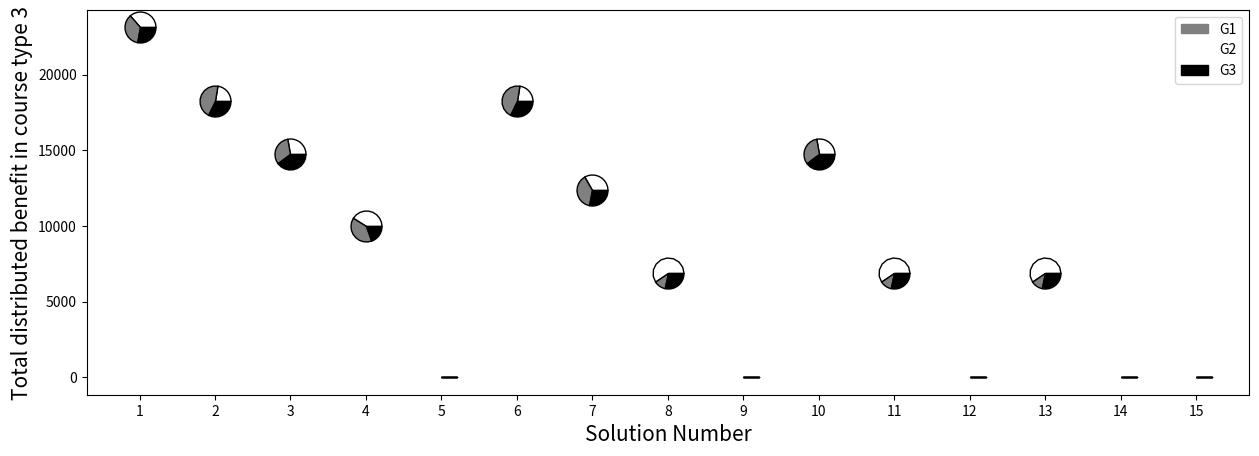
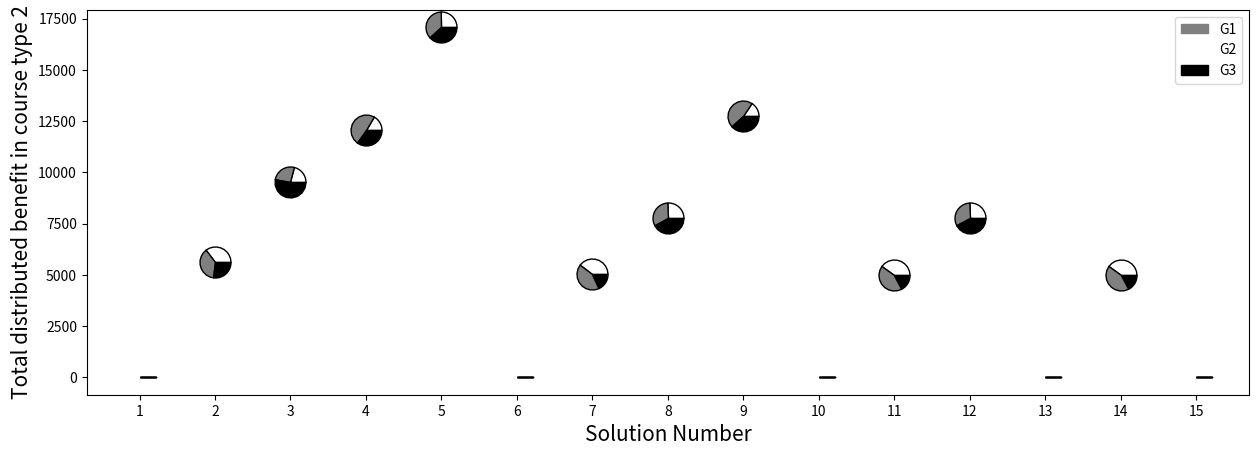
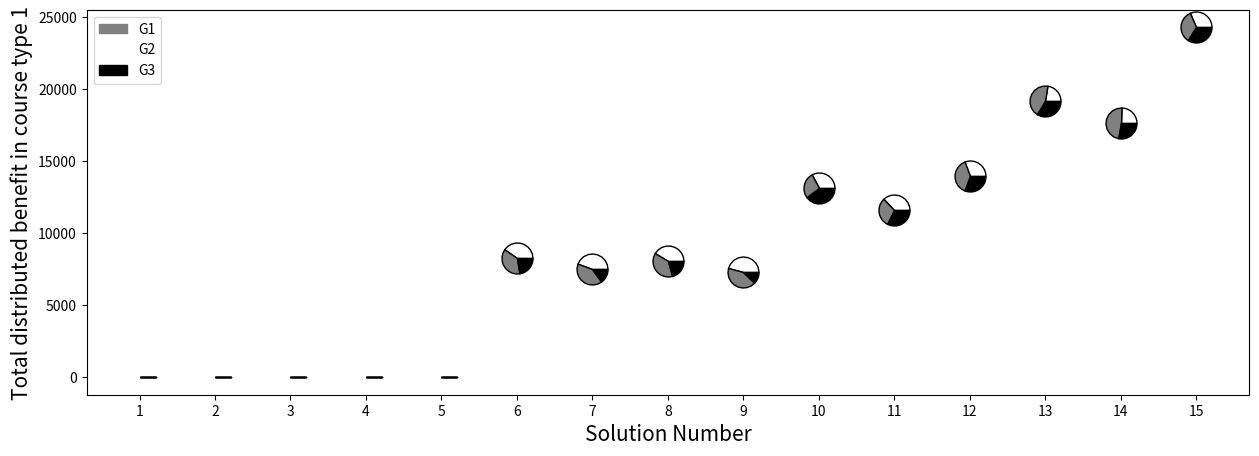

Generate these figures, in order, with matplotlib:
# -*- coding: utf-8 -*-
"""
Created on Sun Mar 14 22:39:50 2021

[redacted]
"""

# -*- coding: utf-8 -*-
"""
Created on Sat Jun 27 10:38:25 2020

[redacted]
"""

# -*- coding: utf-8 -*-
"""
Created on Mon Jun 15 22:13:30 2020

[redacted]
"""

import numpy as np
import itertools
import matplotlib.pyplot as plt
import seaborn as sns
import matplotlib.patches as mpatches


# Libraries

from matplotlib import rc
import pandas as pd


#Benefit tye 1 , hobby courses
def drawPieMarker(xs, ys, ratios, sizes, colors):
    assert sum(ratios) <= 1.05, 'sum of ratios needs to be < 1'

    markers = []
    previous = 0
   
    # calculate the points of the pie pieces
    for color, ratio in zip(colors, ratios):
        this = 2 * np.pi * ratio + previous
        x  = [0] + np.cos(np.linspace(previous, this, 10)).tolist() + [0]
        y  = [0] + np.sin(np.linspace(previous, this, 10)).tolist() + [0]
        xy = np.column_stack([x, y])
        previous = this
        markers.append({'marker':xy, 's':np.abs(xy).max()**2*np.array(sizes), 'facecolor':color, "edgecolor":"k", "linewidth": 1 , 'linestyle': 'solid', 'antialiased': True})

    # scatter each of the pie pieces to create pies
    
    for marker in markers:
        ax.scatter(xs, ys, **marker)
      
n_groups=15
index = np.arange(n_groups)

fig , ax =plt.subplots(figsize=(15,5))
#plt.figure(figsize=(15, 5))
drawPieMarker(xs=[1],
              ys=[23136
],
              ratios=[0.36436722,
0.357365145,
0.278267635

],
              sizes=[500],
              colors=['white', 'grey', 'black'])
drawPieMarker(xs=[2],
              ys=[18267
],
              ratios=[0.224995894,
0.452619478,
0.322384628

],
              sizes=[500],
              colors=['white', 'grey', 'black'])
drawPieMarker(xs=[3],
              ys=[14782
],
              ratios=[0.278040861,
0.323569206,
0.398389934

],
              sizes=[500],
             colors=['white', 'grey', 'black'])
drawPieMarker(xs=[4],
              ys=[10001
],
              ratios=[0.410958904,
0.393260674,
0.195780422

],
              sizes=[500],
              colors=['white', 'grey', 'black'])
drawPieMarker(xs=[5],
              ys=[0],
              ratios=[0,
0,
0

],
              sizes=[500],
              colors=['white', 'grey', 'black'])
drawPieMarker(xs=[6],
              ys=[18267
],
              ratios=[0.224995894,
0.452619478,
0.322384628

],
              sizes=[500],
             colors=['white', 'grey', 'black'])
drawPieMarker(xs=[7],
              ys=[12353
],
              ratios=[0.332712701,
0.387193394,
0.280093904

],
              sizes=[500],
             colors=['white', 'grey', 'black'])
drawPieMarker(xs=[8],
              ys=[6918
],
              ratios=[0.594102342,
0.122867881,
0.283029777

],
              sizes=[500],
               colors=['white', 'grey', 'black'])
drawPieMarker(xs=[9],
              ys=[0],
              ratios=[0,
0,
0

],
              sizes=[500],
             colors=['white', 'grey', 'black'])
drawPieMarker(xs=[10],
              ys=[14782
],
              ratios=[0.278040861,
0.323569206,
0.398389934


],
              sizes=[500],
             colors=['white', 'grey', 'black'])
drawPieMarker(xs=[11],
              ys=[6918
],
              ratios=[0.594102342,
0.122867881,
0.283029777


],
              sizes=[500],
             colors=['white', 'grey', 'black'])
drawPieMarker(xs=[12],
             ys=[0],
              ratios=[0,
0,
0

],
              sizes=[500],
              colors=['white', 'grey', 'black'])
drawPieMarker(xs=[13],
             ys=[6918
],
              ratios=[0.594102342,
0.122867881,
0.283029777

],
              sizes=[500],
              colors=['white', 'grey', 'black'])


drawPieMarker(xs=[14],
             ys=[0],
              ratios=[0,
0,
0

],
              sizes=[500],
              colors=['white', 'grey', 'black'])
drawPieMarker(xs=[15],
             ys=[0],
              ratios=[0,
0,
0

],
              sizes=[500],
              colors=['white', 'grey', 'black'])

plt.xticks(index + 1, ('1', '2', '3', '4','5','6','7','8','9','10','11','12','13','14','15'))
plt.ylabel("Total distributed benefit in course type 3", fontsize=15)
plt.xlabel("Solution Number", fontsize=15)
red_patch = mpatches.Patch(color='grey', label='G1')
red_patch2 = mpatches.Patch(color='white', label='G2')
red_patch3 = mpatches.Patch(color='black', label='G3')
plt.legend(handles=[red_patch, red_patch2, red_patch3])
#plt.legend(labels=['G1','G2','G3'])
plt.savefig('CW-weightedSum-C3.png')
plt.show()







def drawPieMarker(xs, ys, ratios, sizes, colors):
    assert sum(ratios) <= 1.05, 'sum of ratios needs to be < 1'

    markers = []
    previous = 0
   
    # calculate the points of the pie pieces
    for color, ratio in zip(colors, ratios):
        this = 2 * np.pi * ratio + previous
        x  = [0] + np.cos(np.linspace(previous, this, 10)).tolist() + [0]
        y  = [0] + np.sin(np.linspace(previous, this, 10)).tolist() + [0]
        xy = np.column_stack([x, y])
        previous = this
        markers.append({'marker':xy, 's':np.abs(xy).max()**2*np.array(sizes), 'facecolor':color, "edgecolor":"k", "linewidth": 1 , 'linestyle': 'solid', 'antialiased': True})

    # scatter each of the pie pieces to create pies
    
    for marker in markers:
        ax.scatter(xs, ys, **marker)
      
n_groups=15
index = np.arange(n_groups)

fig , ax =plt.subplots(figsize=(15,5))
#plt.figure(figsize=(15, 5))
drawPieMarker(xs=[1],
                ys=[0],
              ratios=[0,
0,
0

],
              sizes=[500],
              colors=['white', 'grey', 'black'])
drawPieMarker(xs=[2],
                ys=[5647
],
              ratios=[0.353816186,
0.376660174,
0.269523641

],
              sizes=[500],
              colors=['white', 'grey', 'black'])
drawPieMarker(xs=[3],
               ys=[9526
],
              ratios=[0.209741759,
0.261599832,
0.528658409

],
              sizes=[500],
             colors=['white', 'grey', 'black'])
drawPieMarker(xs=[4],
              ys=[12049
],
              ratios=[0.16582289,
0.486098431,
0.348078679

],
              sizes=[500],
              colors=['white', 'grey', 'black'])
drawPieMarker(xs=[5],
              ys=[17083
],
              ratios=[0.252941521,
0.364221741,
0.382836738

],
              sizes=[500],
              colors=['white', 'grey', 'black'])
drawPieMarker(xs=[6],
              ys=[0],
              ratios=[0,
0,
0

],
              sizes=[500],
             colors=['white', 'grey', 'black'])
drawPieMarker(xs=[7],
              ys=[5035
],
              ratios=[0.396822244,
0.4224429,
0.180734856

],
              sizes=[500],
             colors=['white', 'grey', 'black'])
drawPieMarker(xs=[8],
              ys=[7763
],
              ratios=[0.257374726,
0.321009919,
0.421615355

],
              sizes=[500],
               colors=['white', 'grey', 'black'])
drawPieMarker(xs=[9],
              ys=[12743
],
              ratios=[0.156791964,
0.459624892,
0.383583144


],
              sizes=[500],
             colors=['white', 'grey', 'black'])
drawPieMarker(xs=[10],
              ys=[0
],
              ratios=[0,
0,
0

],
              sizes=[500],
             colors=['white', 'grey', 'black'])
drawPieMarker(xs=[11],
              ys=[4985

],
              ratios=[0.400802407,
0.42668004,
0.172517553


],
              sizes=[500],
             colors=['white', 'grey', 'black'])
drawPieMarker(xs=[12],
             ys=[7776

],
              ratios=[0.256944444,
0.320473251,
0.422582305

],
              sizes=[500],
              colors=['white', 'grey', 'black'])
drawPieMarker(xs=[13],
             ys=[0
],
              ratios=[0,
0,
0


],
              sizes=[500],
              colors=['white', 'grey', 'black'])


drawPieMarker(xs=[14],
             ys=[4985

],
              ratios=[0.400802407,
0.42668004,
0.172517553


],
              sizes=[500],
              colors=['white', 'grey', 'black'])
drawPieMarker(xs=[15],
              ys=[0
],
              ratios=[0,
0,
0


],
              sizes=[500],
              colors=['white', 'grey', 'black'])

plt.xticks(index + 1, ('1', '2', '3', '4','5','6','7','8','9','10','11','12','13','14','15'))
plt.ylabel("Total distributed benefit in course type 2", fontsize=15)
plt.xlabel("Solution Number", fontsize=15)
red_patch = mpatches.Patch(color='grey', label='G1')
red_patch2 = mpatches.Patch(color='white', label='G2')
red_patch3 = mpatches.Patch(color='black', label='G3')
plt.legend(handles=[red_patch, red_patch2, red_patch3])
#plt.legend(labels=['G1','G2','G3'])
plt.savefig('CW-weightedSum-C2.png')
plt.show()




def drawPieMarker(xs, ys, ratios, sizes, colors):
    assert sum(ratios) <= 1.05, 'sum of ratios needs to be < 1'

    markers = []
    previous = 0
   
    # calculate the points of the pie pieces
    for color, ratio in zip(colors, ratios):
        this = 2 * np.pi * ratio + previous
        x  = [0] + np.cos(np.linspace(previous, this, 10)).tolist() + [0]
        y  = [0] + np.sin(np.linspace(previous, this, 10)).tolist() + [0]
        xy = np.column_stack([x, y])
        previous = this
        markers.append({'marker':xy, 's':np.abs(xy).max()**2*np.array(sizes), 'facecolor':color, "edgecolor":"k", "linewidth": 1 , 'linestyle': 'solid', 'antialiased': True})

    # scatter each of the pie pieces to create pies
    
    for marker in markers:
        ax.scatter(xs, ys, **marker)
      
n_groups=15
index = np.arange(n_groups)

fig , ax =plt.subplots(figsize=(15,5))
#plt.figure(figsize=(15, 5))
drawPieMarker(xs=[1],
                ys=[0],
              ratios=[0,
0,
0

],
              sizes=[500],
              colors=['white', 'grey', 'black'])
drawPieMarker(xs=[2],
                 ys=[0],
              ratios=[0,
0,
0

],
              sizes=[500],
              colors=['white', 'grey', 'black'])
drawPieMarker(xs=[3],
               ys=[0],
              ratios=[0,
0,
0

],
              sizes=[500],
             colors=['white', 'grey', 'black'])
drawPieMarker(xs=[4],
              ys=[0],
              ratios=[0,
0,
0

],
              sizes=[500],
              colors=['white', 'grey', 'black'])
drawPieMarker(xs=[5],
              ys=[0],
              ratios=[0,
0,
0

],
              sizes=[500],
              colors=['white', 'grey', 'black'])
drawPieMarker(xs=[6],
              ys=[8260

],
              ratios=[0.404237288,
0.370581114,
0.225181598

],
              sizes=[500],
             colors=['white', 'grey', 'black'])
drawPieMarker(xs=[7],
              ys=[7529

],
              ratios=[0.443485191,
0.406561296,
0.149953513

],
              sizes=[500],
             colors=['white', 'grey', 'black'])
drawPieMarker(xs=[8],
              ys=[8072

],
              ratios=[0.413652131,
0.379212091,
0.207135778


],
              sizes=[500],
               colors=['white', 'grey', 'black'])
drawPieMarker(xs=[9],
              ys=[7293
],
              ratios=[0.457836281,
0.419717537,
0.122446181


],
              sizes=[500],
             colors=['white', 'grey', 'black'])
drawPieMarker(xs=[10],
              ys=[13131


],
              ratios=[0.328459371,
0.273094205,
0.398446424


],
              sizes=[500],
             colors=['white', 'grey', 'black'])
drawPieMarker(xs=[11],
              ys=[11649


],
              ratios=[0.370246373,
0.307837583,
0.321916044

],
              sizes=[500],
             colors=['white', 'grey', 'black'])
drawPieMarker(xs=[12],
             ys=[13991

],
              ratios=[0.308269602,
0.38367522,
0.308055178

],
              sizes=[500],
              colors=['white', 'grey', 'black'])
drawPieMarker(xs=[13],
             ys=[19200
],
              ratios=[0.224635417,
0.439010417,
0.336354167

],
              sizes=[500],
              colors=['white', 'grey', 'black'])


drawPieMarker(xs=[14],
             ys=[17647


],
              ratios=[0.244404148,
0.477644925,
0.277950927


],
              sizes=[500],
              colors=['white', 'grey', 'black'])
drawPieMarker(xs=[15],
             ys=[24323


],
              ratios=[0.31459935,
0.346544423,
0.338856227

],
              sizes=[500],
              colors=['white', 'grey', 'black'])

plt.xticks(index + 1, ('1', '2', '3', '4','5','6','7','8','9','10','11','12','13','14','15'))
plt.ylabel("Total distributed benefit in course type 1", fontsize=15)
plt.xlabel("Solution Number", fontsize=15)
red_patch = mpatches.Patch(color='grey', label='G1')
red_patch2 = mpatches.Patch(color='white', label='G2')
red_patch3 = mpatches.Patch(color='black', label='G3')
plt.legend(handles=[red_patch, red_patch2, red_patch3])
#plt.legend(labels=['G1','G2','G3'])
plt.savefig('CW-weightedSum-C1.png')
plt.show()